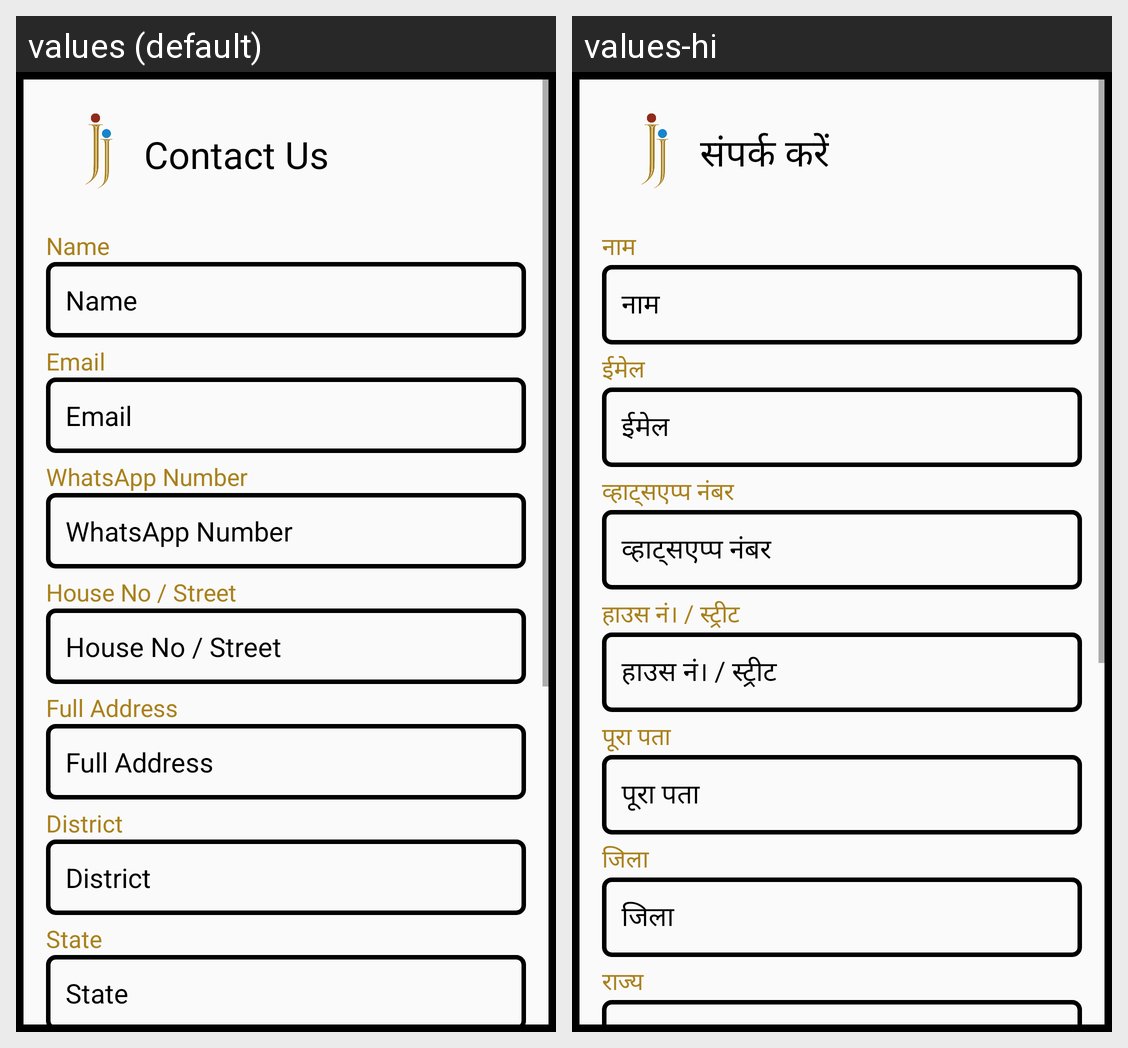

For this localized Android screen grid, give each drawn string resource with its value in every locale shown.
Android screen res/layout/activity_contact.xml rendered under 2 locales, left to right: values (default), values-hi. Device: Nexus 5 (rendered at 1080×1920; each locale shown at half size, 540×960, under a caption strip naming it); theme AppTheme.
Strings drawn on this screen, with the default value and each locale's value (text and hints the layout hard-codes, and strings that could not be matched under every locale, appear in the picture but are not listed):

Contact_Us
  values: Contact Us
  values-hi: संपर्क करें

name
  values: Name
  values-hi: नाम

email
  values: Email
  values-hi: ईमेल

wno
  values: WhatsApp Number
  values-hi: व्हाट्सएप्प नंबर

street
  values: House No / Street
  values-hi: हाउस नं। / स्ट्रीट

address
  values: Full Address
  values-hi: पूरा पता

district
  values: District
  values-hi: जिला

state
  values: State
  values-hi: राज्य
